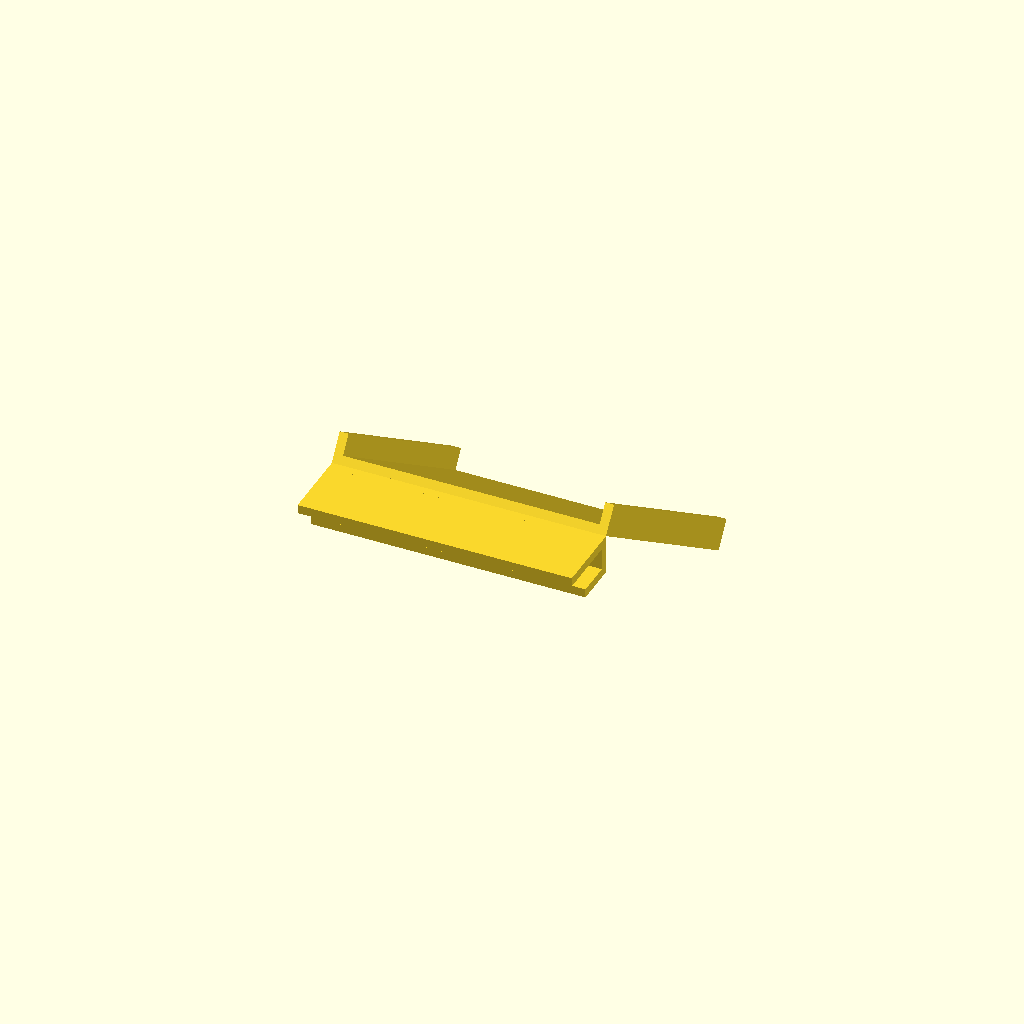
Cell 1 — every parameter at its default value.
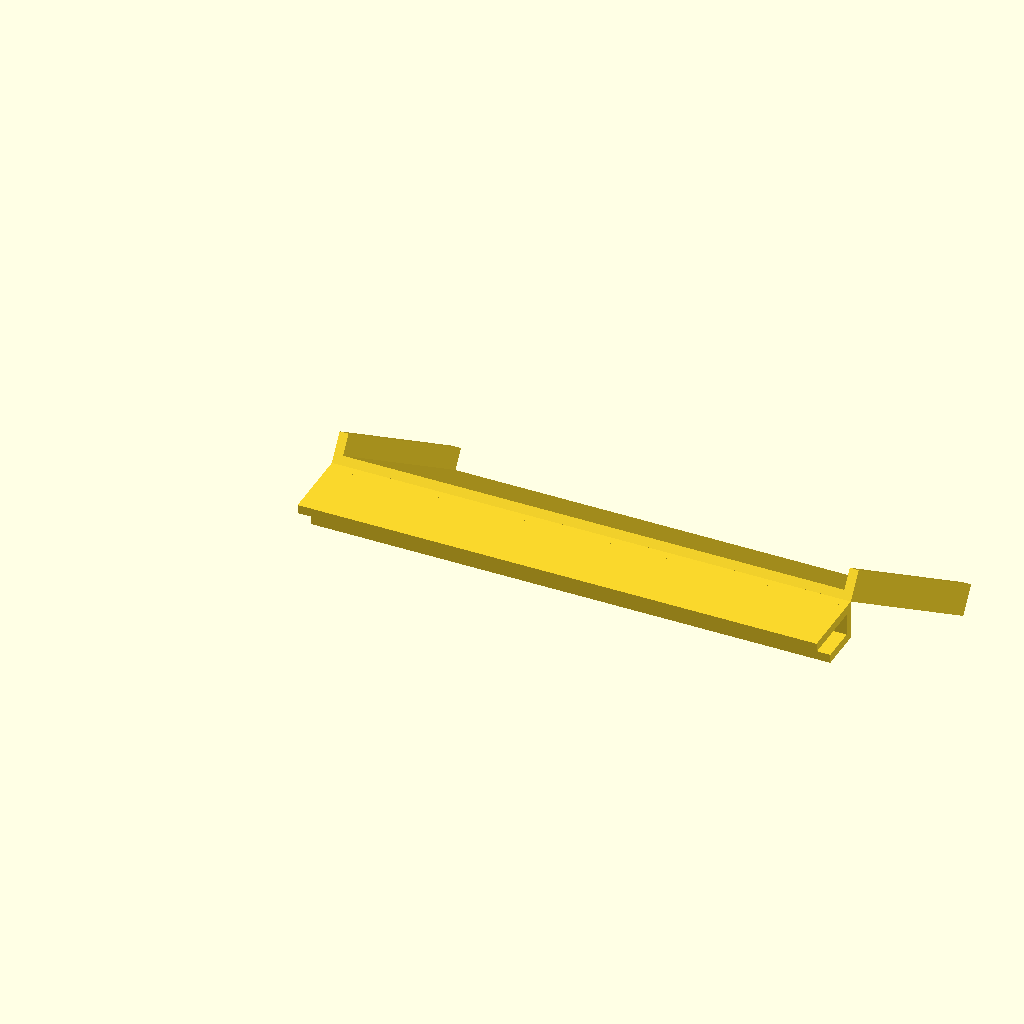
Cell 2: card_w = 133 (everything else at default).
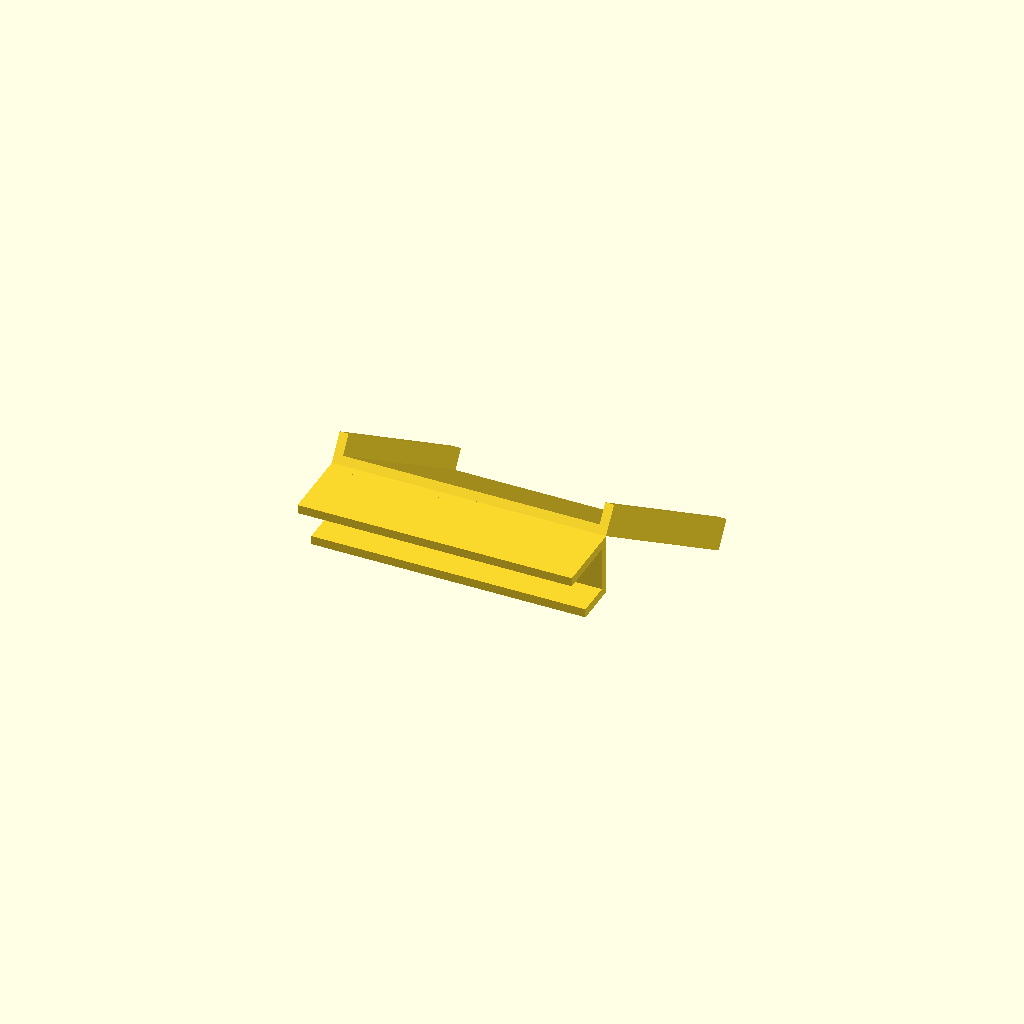
Cell 3 — bed_t set to 12, the other parameters unchanged.
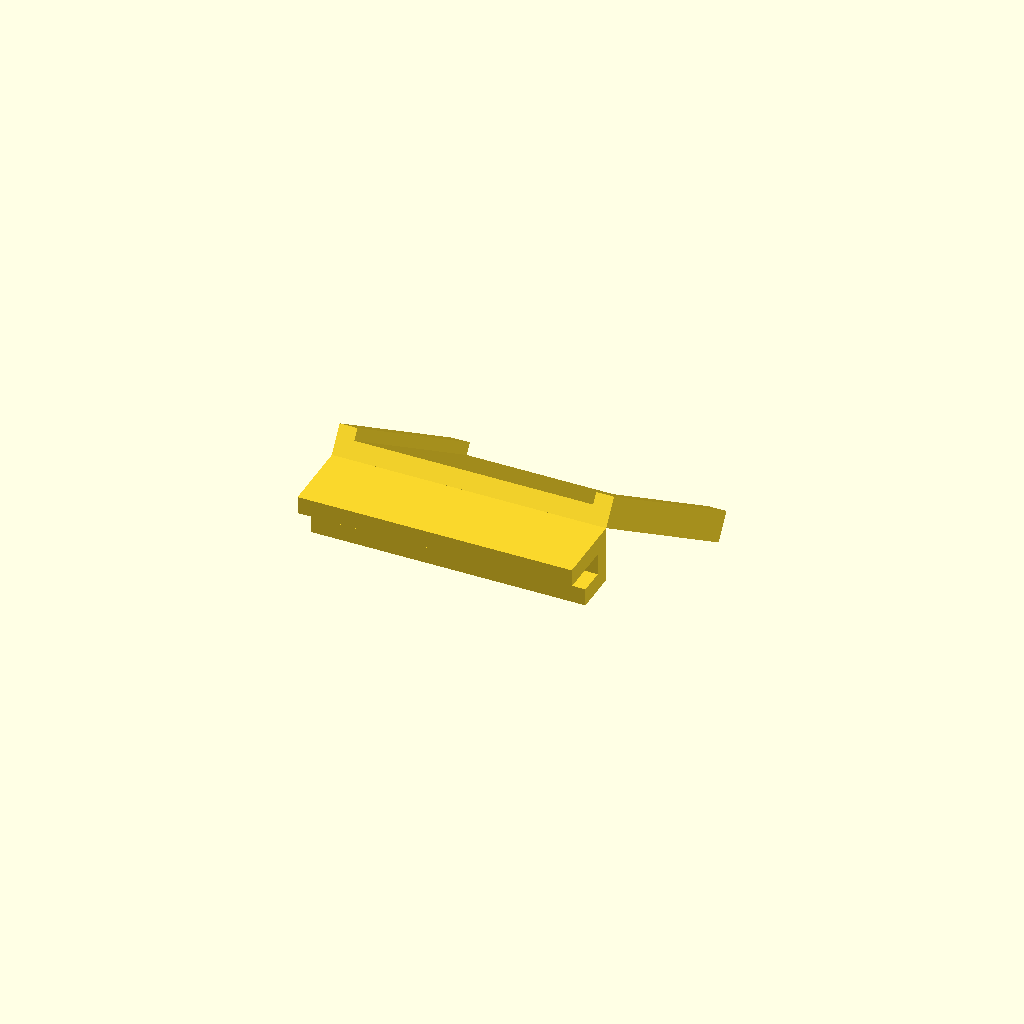
Cell 4 — wall set to 4.8, the other parameters unchanged.
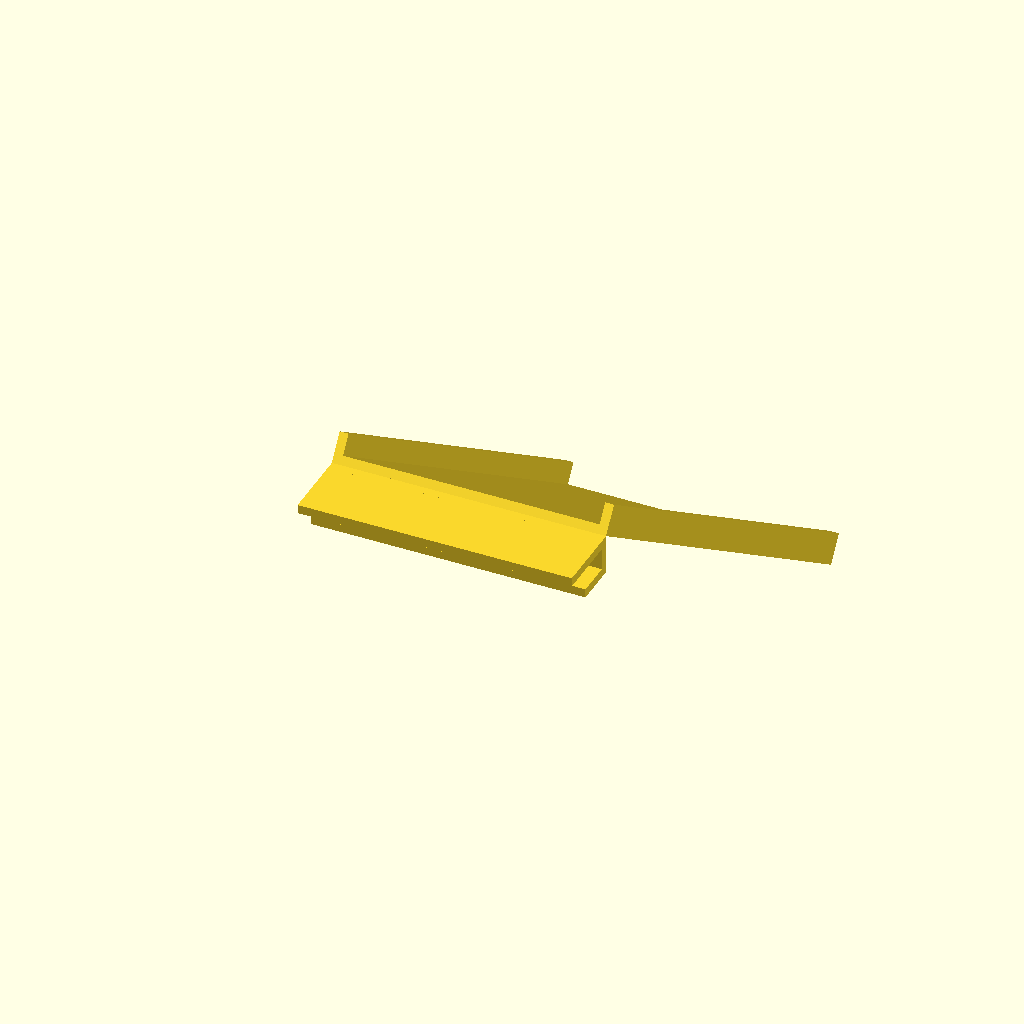
Cell 5: ramp_l = 160 (everything else at default).
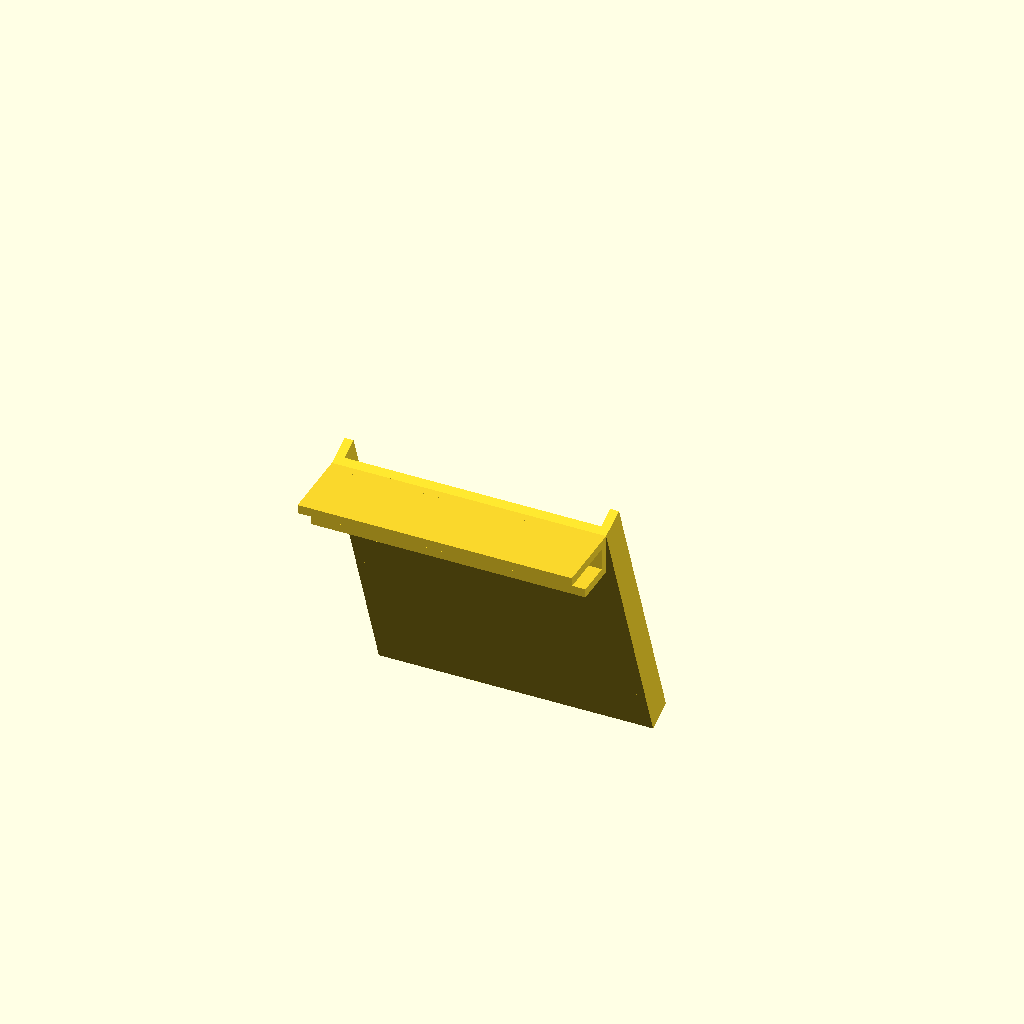
Cell 6: the same model with angle = 70.
All cells are drawn from one camera (rotation 55°, 0°, 25°, orthographic, colour scheme Cornfield), so only the parameter changes between them.
The OpenSCAD source (hardware/gantry/parts/discard_chute.scad):
// Discard chute: hooks over the bed's front edge; the magnet drags a card onto it and it slides off into a
// tray, so graveyard and exile take no bed space. Units: mm.
card_w   = 66.5;       // double-sleeved
bed_t    = 6;          // bed + build plate thickness at the edge: measure it
wall     = 2.4;
ramp_l   = 80;
angle    = 35;         // steeper slides better; sleeves are slippery
w = card_w + 8;

union() {
    // the hook over the bed edge
    cube([w, 20, wall]);                                          // on top of the bed
    translate([0, 20 - wall, -bed_t - wall]) cube([w, wall, bed_t + 2 * wall]);   // front face
    translate([0, 8, -bed_t - wall]) cube([w, 12, wall]);         // under the bed
    // the ramp, down and away from the bed
    translate([0, 20, wall]) rotate([-angle, 0, 0]) union() {
        cube([w, ramp_l, wall]);
        cube([wall, ramp_l, 8]); translate([w - wall, 0, 0]) cube([wall, ramp_l, 8]);   // side rails
    }
}
Customizer parameters (derived from the source; name, type, default, range or options):
card_w: number, default 66.5
bed_t: number, default 6
wall: number, default 2.4
ramp_l: number, default 80
angle: number, default 35
